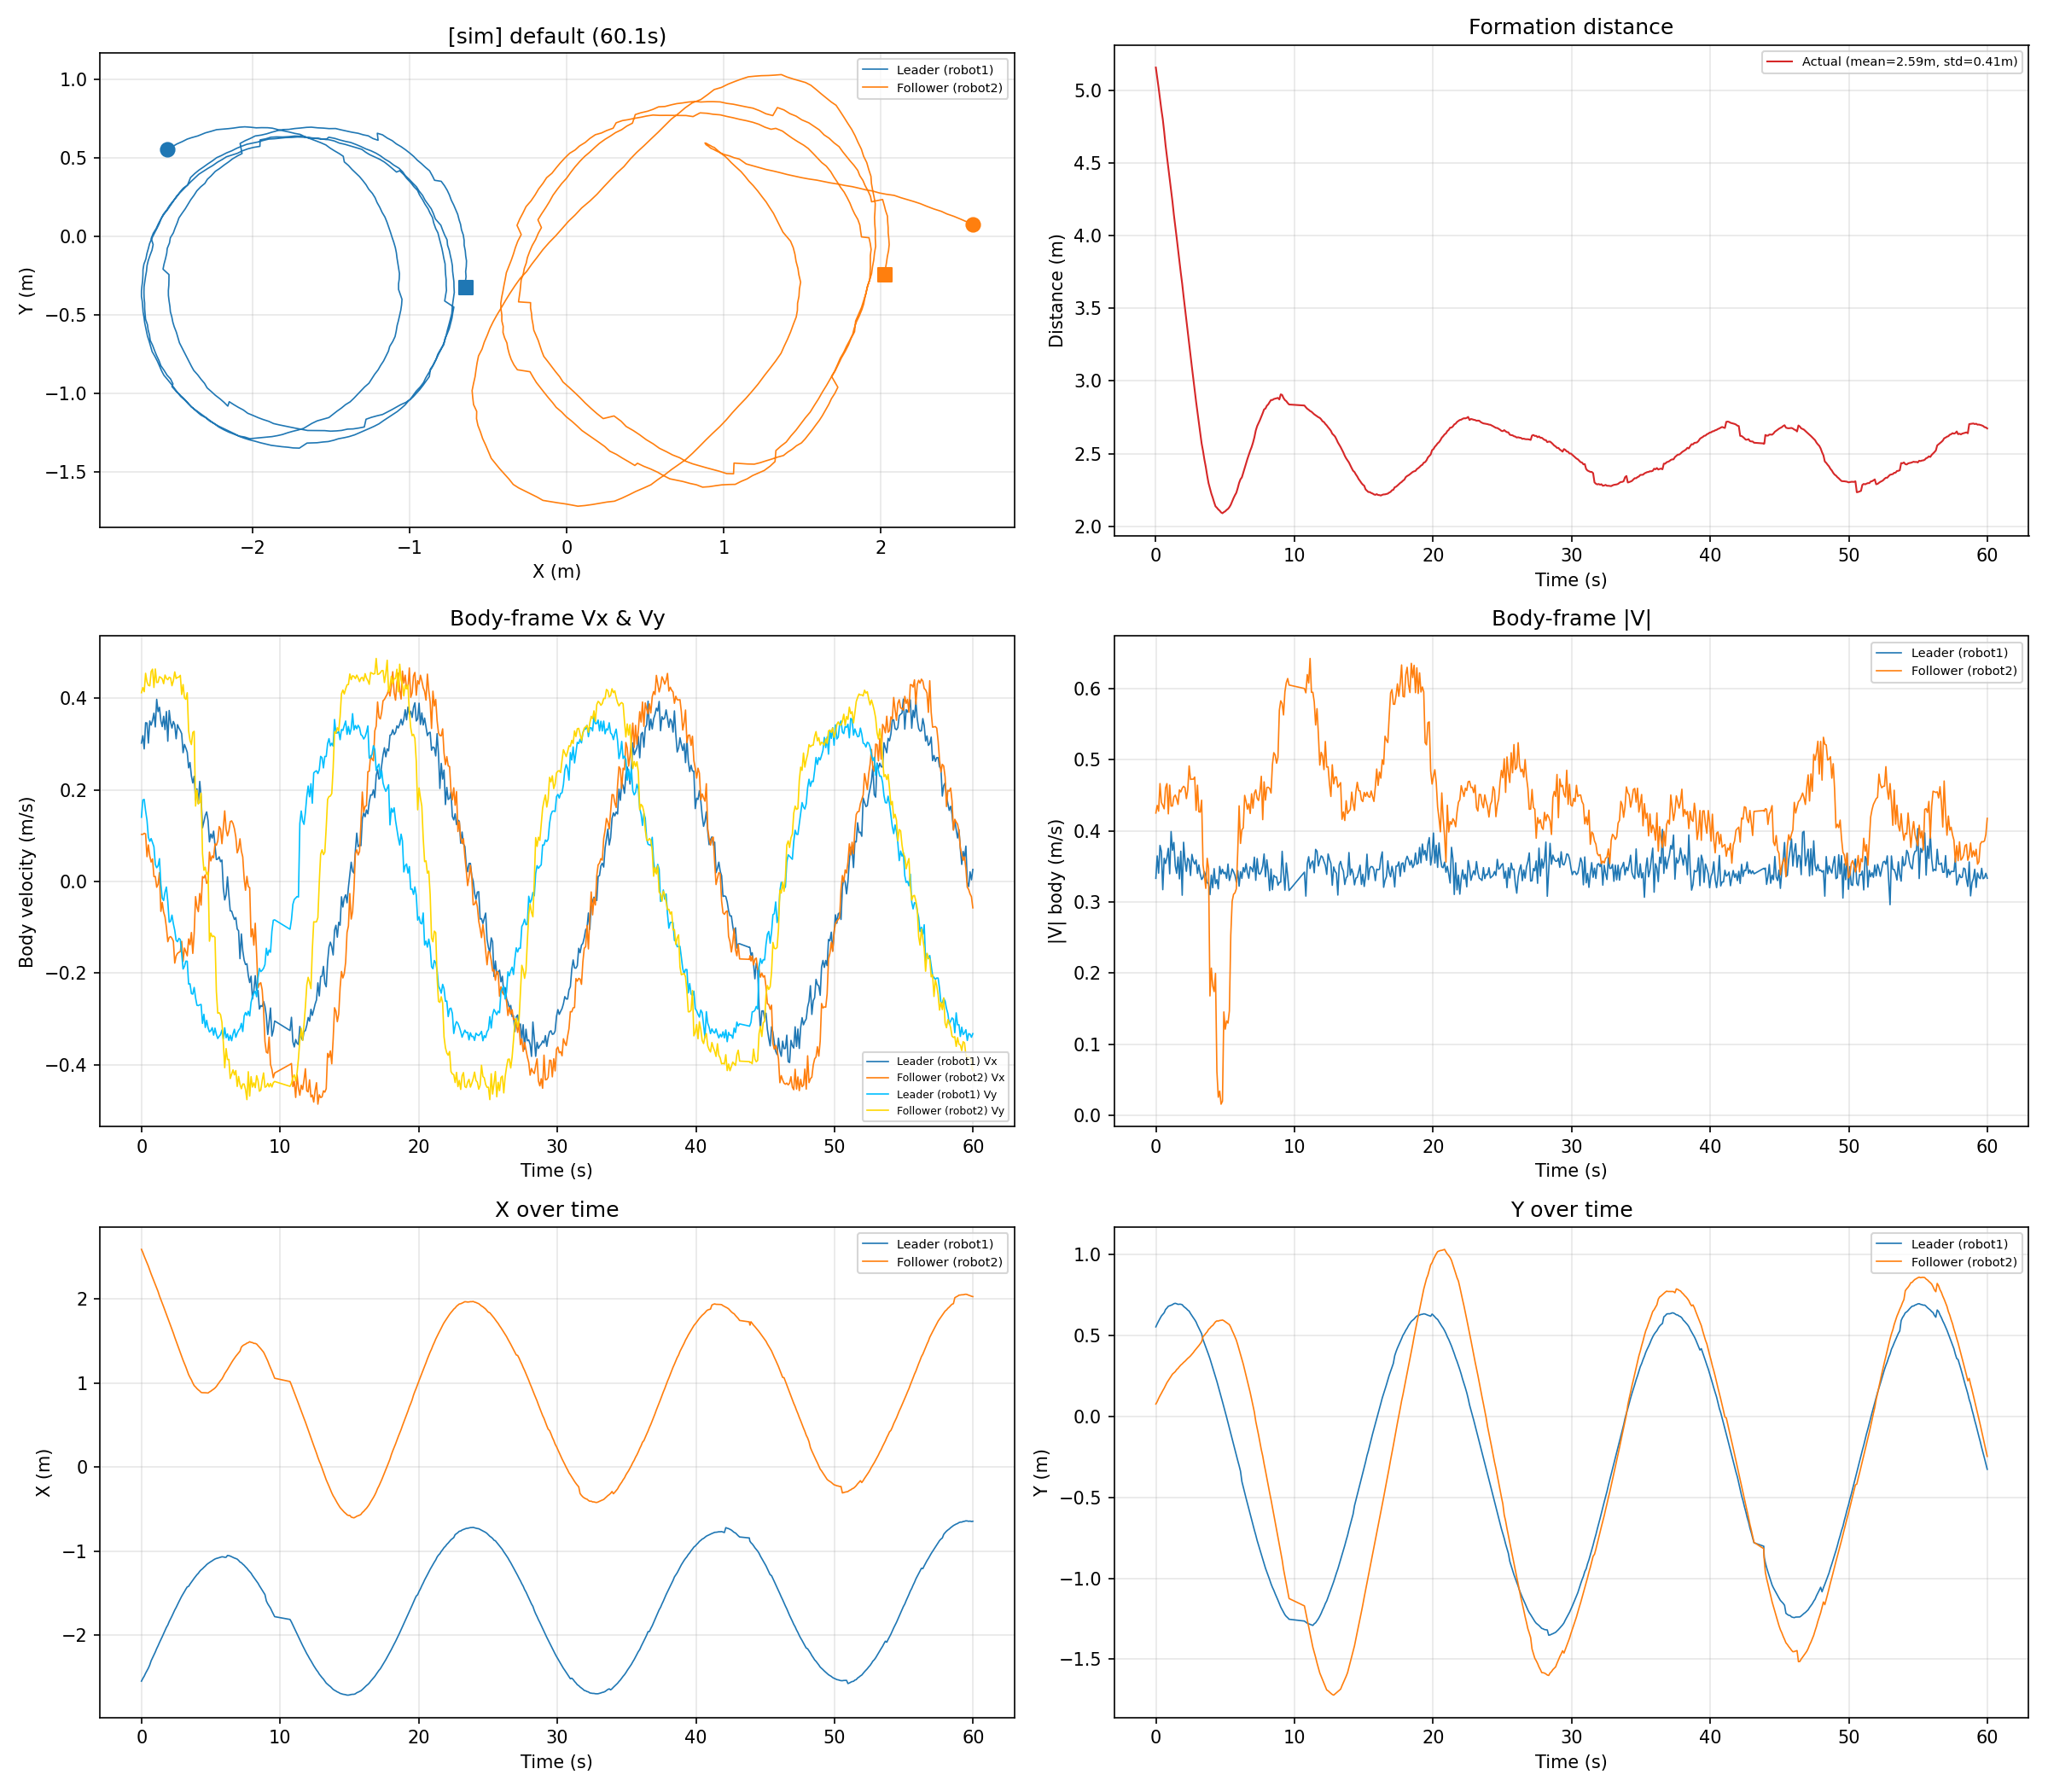

Values plotted in this chart, from the file beside it:
time_s, leader_x_m, leader_y_m, leader_vx_ms, leader_vy_ms, leader_v_ms, follower_x_m, follower_y_m, follower_vx_ms, follower_vy_ms, follower_v_ms, distance_m
0.0010, -2.545, 0.5521, 0.3023, 0.1403, 0.3332, 2.59, 0.0760, 0.1029, 0.4123, 0.4250, 5.157
0.0990, -2.513, 0.5707, 0.3184, 0.1780, 0.3648, 2.554, 0.0905, 0.1028, 0.4234, 0.4357, 5.09
0.1991, -2.486, 0.5877, 0.2895, 0.1792, 0.3405, 2.509, 0.1100, 0.1052, 0.4144, 0.4276, 5.018
0.2994, -2.451, 0.6032, 0.3468, 0.1542, 0.3795, 2.468, 0.1269, 0.1039, 0.4547, 0.4664, 4.942
0.3997, -2.419, 0.6190, 0.3460, 0.1339, 0.3710, 2.424, 0.1420, 0.0541, 0.4364, 0.4397, 4.867
0.4997, -2.39, 0.6287, 0.3022, 0.0966, 0.3173, 2.389, 0.1584, 0.0799, 0.4285, 0.4358, 4.802
0.6004, -2.352, 0.6392, 0.3506, 0.0877, 0.3614, 2.342, 0.1734, 0.0556, 0.4273, 0.4309, 4.717
0.6998, -2.303, 0.6591, 0.3415, 0.0937, 0.3541, 2.297, 0.1903, 0.0425, 0.4583, 0.4602, 4.623
0.8000, -2.268, 0.6685, 0.3519, 0.0851, 0.3620, 2.255, 0.2075, 0.0492, 0.4637, 0.4663, 4.546
0.9004, -2.232, 0.6793, 0.3676, 0.0759, 0.3754, 2.215, 0.2207, 0.0105, 0.4237, 0.4238, 4.47
0.9999, -2.198, 0.6822, 0.3375, 0.0371, 0.3395, 2.172, 0.2337, 0.0110, 0.4641, 0.4643, 4.393
1.1, -2.158, 0.6856, 0.3979, 0.0300, 0.3990, 2.13, 0.2457, -0.0127, 0.4346, 0.4348, 4.311
1.2, -2.124, 0.6895, 0.3710, 0.0342, 0.3726, 2.088, 0.2603, -0.0061, 0.4349, 0.4349, 4.234
1.3, -2.086, 0.6952, 0.3804, 0.0498, 0.3836, 2.036, 0.2677, 0.0194, 0.4471, 0.4476, 4.144
1.401, -2.052, 0.6974, 0.3508, -0.0068, 0.3509, 1.994, 0.2758, -0.0654, 0.4454, 0.4502, 4.067
1.5, -2.016, 0.6949, 0.3383, -0.0365, 0.3402, 1.951, 0.2880, -0.0458, 0.4424, 0.4448, 3.988
1.601, -1.979, 0.6909, 0.3608, -0.0416, 0.3632, 1.906, 0.2957, -0.0668, 0.4320, 0.4371, 3.906
1.7, -1.945, 0.6921, 0.3316, -0.0231, 0.3325, 1.862, 0.3066, -0.0776, 0.4508, 0.4575, 3.826
1.801, -1.906, 0.6917, 0.3712, -0.0121, 0.3714, 1.819, 0.3163, -0.1003, 0.4435, 0.4547, 3.744
1.901, -1.877, 0.6888, 0.3063, -0.0443, 0.3095, 1.774, 0.3235, -0.1316, 0.4407, 0.4599, 3.669
2.002, -1.837, 0.6786, 0.3735, -0.0890, 0.3839, 1.728, 0.3326, -0.1223, 0.4461, 0.4626, 3.582
2.102, -1.804, 0.6713, 0.3474, -0.0872, 0.3581, 1.682, 0.3399, -0.1204, 0.4445, 0.4605, 3.502
2.202, -1.771, 0.6647, 0.3351, -0.0736, 0.3430, 1.639, 0.3485, -0.1242, 0.4275, 0.4452, 3.424
2.302, -1.735, 0.6557, 0.3494, -0.0924, 0.3615, 1.594, 0.3577, -0.1304, 0.4385, 0.4574, 3.342
2.402, -1.699, 0.6493, 0.3420, -0.1066, 0.3582, 1.544, 0.3648, -0.1784, 0.4577, 0.4913, 3.256
2.502, -1.669, 0.6344, 0.3116, -0.1287, 0.3372, 1.498, 0.3732, -0.1629, 0.4432, 0.4722, 3.178
2.602, -1.634, 0.6213, 0.3425, -0.1316, 0.3669, 1.452, 0.3834, -0.1572, 0.4457, 0.4726, 3.095
2.702, -1.601, 0.6088, 0.3351, -0.1243, 0.3574, 1.406, 0.3933, -0.1548, 0.4464, 0.4725, 3.015
2.804, -1.568, 0.5962, 0.3297, -0.1269, 0.3532, 1.36, 0.4053, -0.1532, 0.4502, 0.4755, 2.934
2.903, -1.536, 0.5820, 0.3227, -0.1574, 0.3590, 1.318, 0.4155, -0.1307, 0.4083, 0.4287, 2.858
3.003, -1.508, 0.5620, 0.2812, -0.1912, 0.3401, 1.271, 0.4254, -0.1745, 0.4301, 0.4641, 2.783
3.102, -1.48, 0.5442, 0.2993, -0.1855, 0.3521, 1.232, 0.4363, -0.1455, 0.4012, 0.4267, 2.714
3.203, -1.451, 0.5272, 0.2913, -0.1740, 0.3394, 1.191, 0.4478, -0.1531, 0.3979, 0.4263, 2.643
3.304, -1.424, 0.5095, 0.2821, -0.1743, 0.3316, 1.145, 0.4608, -0.1625, 0.4122, 0.4430, 2.569
3.404, -1.418, 0.4736, 0.2482, -0.2242, 0.3344, 1.101, 0.4920, -0.1255, 0.3289, 0.3520, 2.518
3.503, -1.391, 0.4506, 0.2597, -0.2235, 0.3426, 1.068, 0.5003, -0.1381, 0.3081, 0.3376, 2.459
3.603, -1.368, 0.4257, 0.2304, -0.2449, 0.3363, 1.038, 0.5119, -0.1115, 0.2990, 0.3191, 2.408
3.704, -1.345, 0.4030, 0.2151, -0.2461, 0.3269, 1.001, 0.5220, -0.1572, 0.3254, 0.3614, 2.349
3.804, -1.321, 0.3804, 0.2296, -0.2315, 0.3261, 0.9699, 0.5367, -0.1140, 0.3280, 0.3472, 2.296
3.904, -1.3, 0.3554, 0.1781, -0.2541, 0.3103, 0.9534, 0.5444, -0.0330, 0.1646, 0.1679, 2.261
4.004, -1.279, 0.3281, 0.2022, -0.2704, 0.3376, 0.9343, 0.5547, -0.0558, 0.1994, 0.2071, 2.225
4.104, -1.262, 0.2998, 0.1698, -0.2712, 0.3200, 0.9190, 0.5608, -0.0660, 0.1695, 0.1819, 2.197
4.204, -1.239, 0.2731, 0.2185, -0.2694, 0.3469, 0.9059, 0.5721, -0.0262, 0.1721, 0.1741, 2.166
4.304, -1.222, 0.2455, 0.1843, -0.2686, 0.3258, 0.8887, 0.5833, -0.0518, 0.1928, 0.1996, 2.137
4.404, -1.209, 0.2151, 0.1172, -0.3100, 0.3314, 0.8853, 0.5889, 0.0106, 0.0609, 0.0619, 2.127
4.505, -1.192, 0.1843, 0.1311, -0.2902, 0.3184, 0.8853, 0.5880, 0.0076, 0.0244, 0.0256, 2.116
4.605, -1.177, 0.1520, 0.1442, -0.3189, 0.3500, 0.8844, 0.5916, 0.0144, 0.0311, 0.0343, 2.107
4.705, -1.159, 0.1221, 0.1519, -0.3034, 0.3393, 0.8831, 0.5925, -0.0042, 0.0153, 0.0158, 2.095
4.806, -1.146, 0.0899, 0.1327, -0.3195, 0.3459, 0.8819, 0.5944, 0.0004, 0.0202, 0.0202, 2.089
4.905, -1.134, 0.0583, 0.0865, -0.3287, 0.3399, 0.8942, 0.5902, 0.0643, -0.1306, 0.1455, 2.097
5.005, -1.123, 0.0259, 0.1037, -0.3257, 0.3418, 0.9038, 0.5839, 0.0448, -0.1126, 0.1212, 2.103
5.106, -1.113, -0.0061, 0.0948, -0.3194, 0.3332, 0.9165, 0.5779, 0.0558, -0.1206, 0.1329, 2.112
5.205, -1.102, -0.0399, 0.1099, -0.3358, 0.3533, 0.9274, 0.5710, 0.0516, -0.1191, 0.1298, 2.119
5.306, -1.093, -0.0722, 0.0799, -0.3203, 0.3301, 0.9409, 0.5658, 0.0821, -0.1220, 0.1470, 2.131
5.405, -1.086, -0.1054, 0.0480, -0.3339, 0.3374, 0.9593, 0.5498, 0.0791, -0.2404, 0.2531, 2.147
5.505, -1.082, -0.1393, 0.0488, -0.3430, 0.3465, 0.9828, 0.5291, 0.0882, -0.2878, 0.3010, 2.17
5.606, -1.076, -0.1730, 0.0539, -0.3382, 0.3425, 1.008, 0.5107, 0.1199, -0.2867, 0.3108, 2.193
5.706, -1.071, -0.2061, 0.0433, -0.3346, 0.3374, 1.03, 0.4901, 0.1144, -0.2911, 0.3128, 2.213
5.806, -1.066, -0.2383, 0.0467, -0.3245, 0.3278, 1.049, 0.4700, 0.0824, -0.3076, 0.3184, 2.23
5.907, -1.067, -0.2729, -0.0144, -0.3438, 0.3441, 1.079, 0.4417, 0.1166, -0.3521, 0.3709, 2.262
... 526 more rows
